Labelled photos from "brain_dataset", an image-classification folder in jishwar710/stroke-detection-project. The possible labels are: normal, stroke.

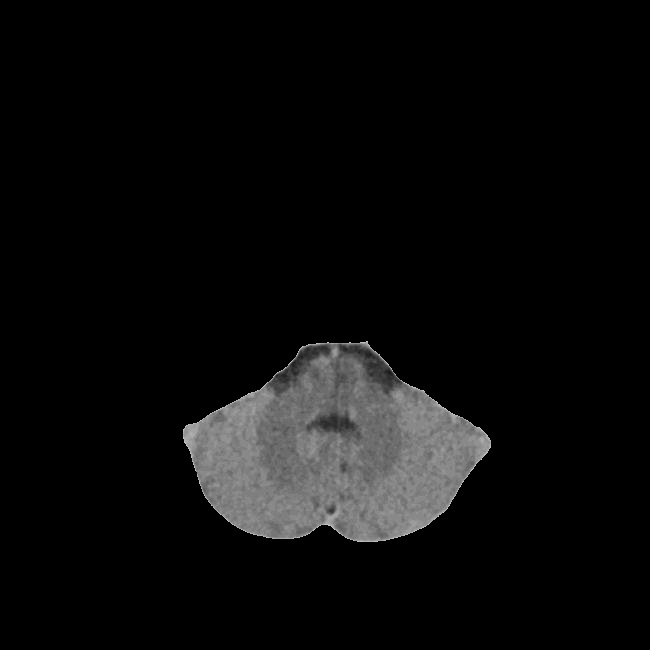
Label: normal

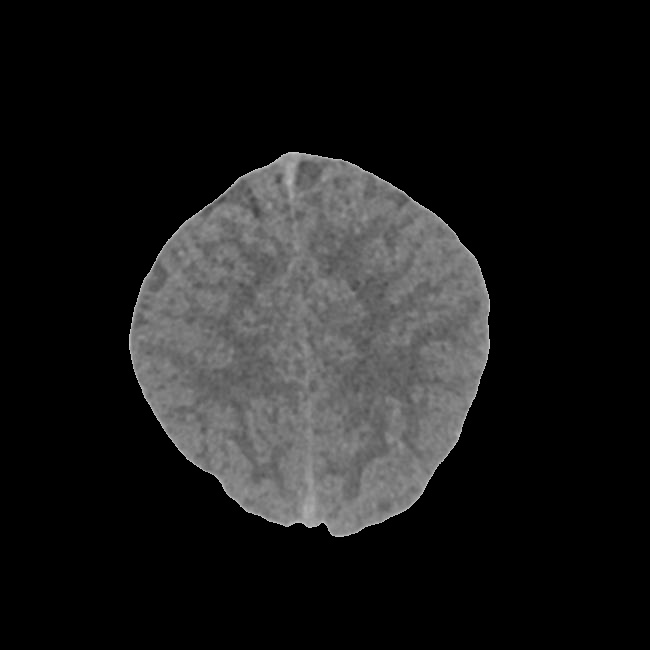
Label: normal

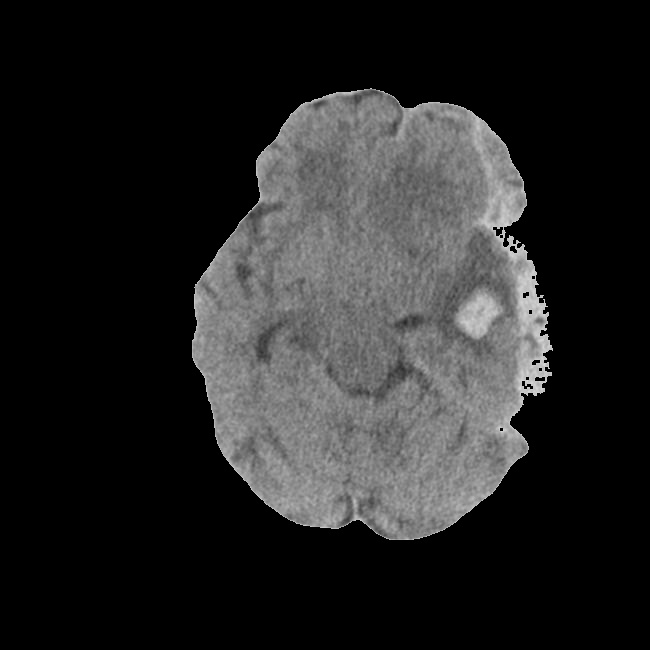
Label: stroke

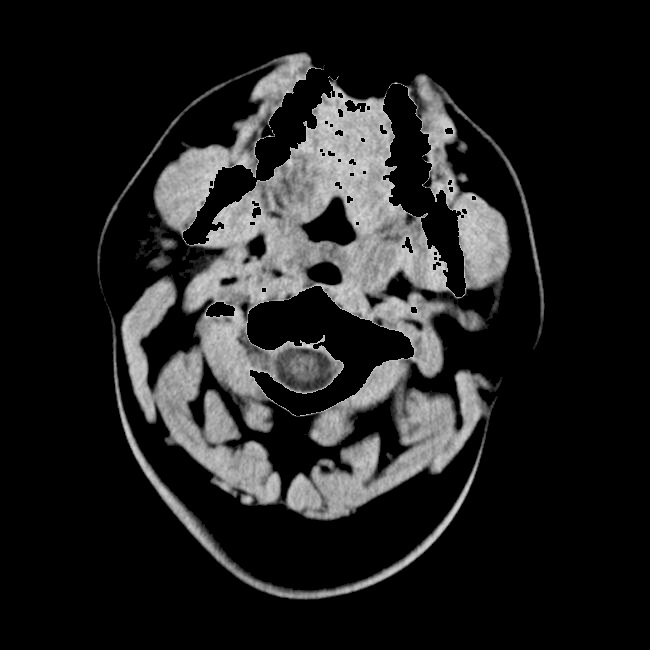
Label: normal

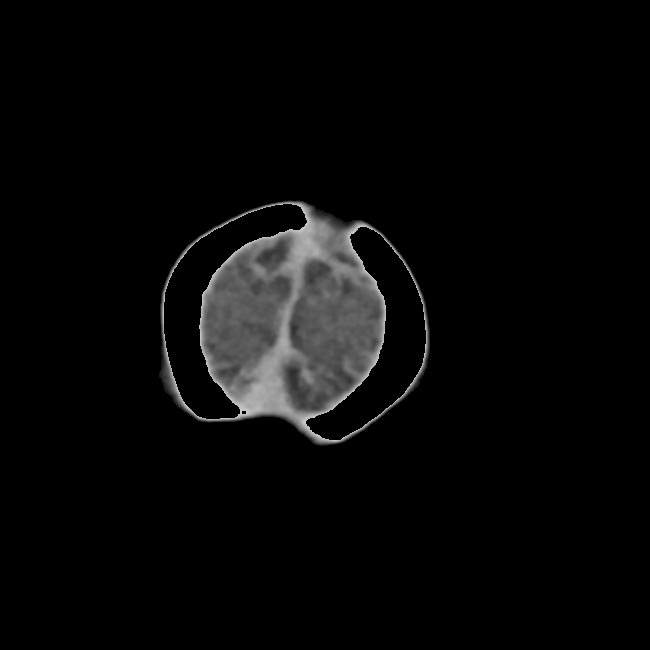
Label: stroke

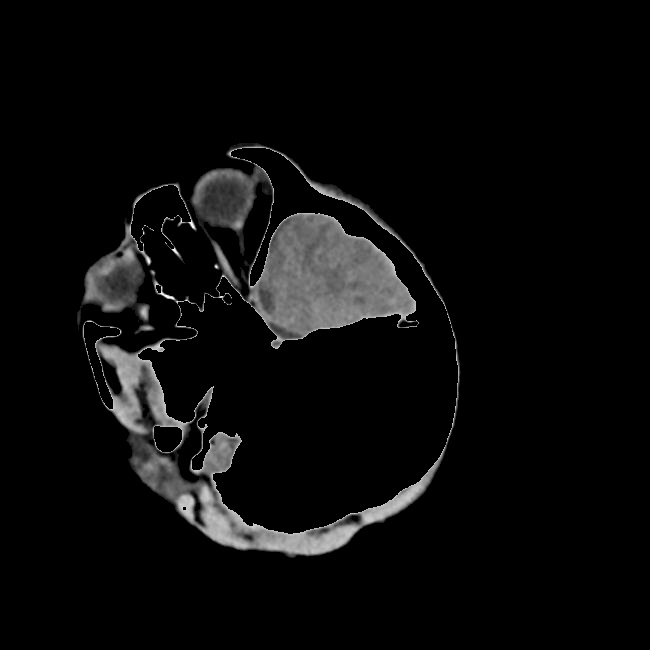
Label: stroke
